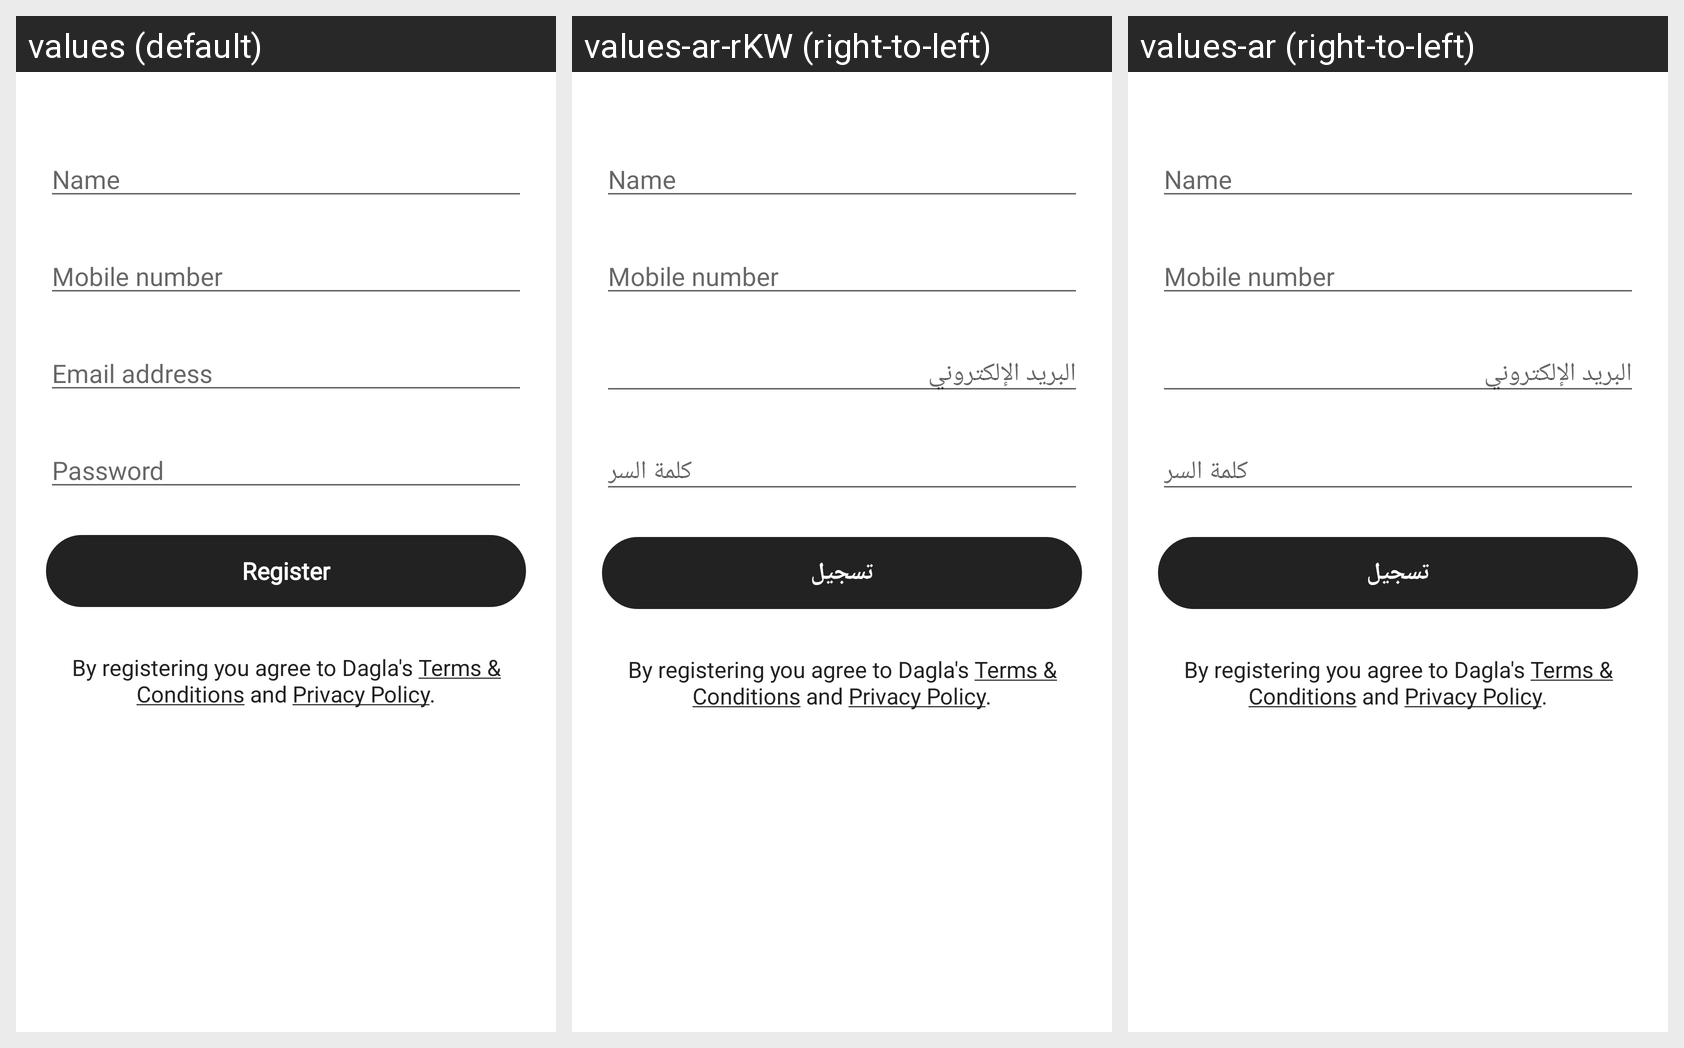

Here is an Android app screen in its default locale and in the app's own translations. Write out the translated-string differences for the strings that appear on this screen.
Android screen res/layout/fragment_register.xml rendered under 3 locales, left to right: values (default), values-ar-rKW (right-to-left), values-ar (right-to-left). Device: Nexus 5 (rendered at 1080×1920; each locale shown at half size, 540×960, under a caption strip naming it); theme AppTheme.
Strings drawn on this screen, with the default value and each locale's value (text and hints the layout hard-codes, and strings that could not be matched under every locale, appear in the picture but are not listed):

name
  values: Name
  values-ar-rKW: Name
  values-ar: Name  [not translated; the default value is used]

mobile_number
  values: Mobile number
  values-ar-rKW: Mobile number
  values-ar: Mobile number  [not translated; the default value is used]

email_address
  values: Email address
  values-ar-rKW: البريد الإلكتروني
  values-ar: البريد الإلكتروني

password
  values: Password
  values-ar-rKW: كلمة السر
  values-ar: كلمة السر

register
  values: Register
  values-ar-rKW: تسجيل
  values-ar: تسجيل

register_note
  values: By registering you agree to Dagla's Terms & Conditions and Privacy Policy.
  values-ar-rKW: By registering you agree to Dagla's Terms & Conditions and Privacy Policy.
  values-ar: By registering you agree to Dagla's Terms & Conditions and Privacy Policy.  [not translated; the default value is used]
